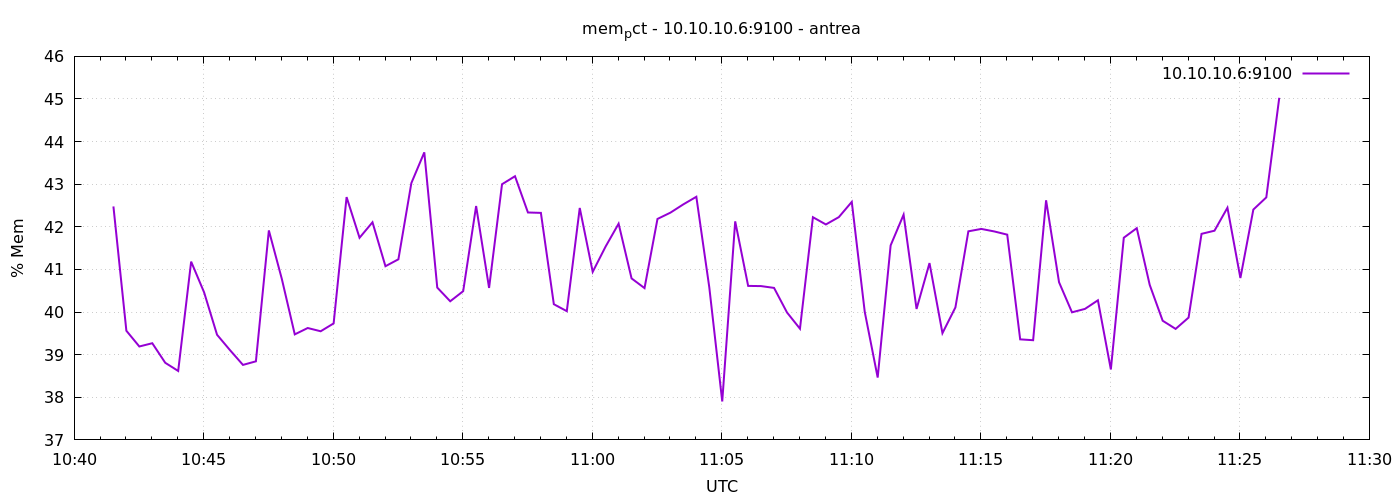

The table this chart was drawn from, first rows:
1777200091	42.47841635120375
1777200121	39.56
1777200151	39.19
1777200181	39.27
1777200211	38.81
1777200241	38.62
1777200271	41.18
1777200301	40.46
1777200331	39.47
1777200361	39.11
1777200391	38.76
1777200421	38.84
1777200451	41.92
1777200481	40.78
1777200511	39.48
1777200541	39.63
1777200571	39.55
1777200601	39.73
1777200631	42.7
1777200661	41.74
1777200691	42.11
1777200721	41.08
1777200751	41.24
1777200781	43.03
1777200811	43.75
1777200841	40.57
1777200871	40.25
1777200901	40.49
1777200931	42.49
1777200961	40.57
1777200991	43
1777201021	43.19
1777201051	42.34
1777201081	42.33
1777201111	40.18
1777201141	40.02
1777201171	42.44
1777201201	40.94
1777201231	41.54
1777201261	42.07
1777201291	40.79
1777201321	40.56
1777201351	42.19
1777201381	42.33
1777201411	42.53
1777201441	42.71
1777201471	40.58
1777201501	37.9
1777201531	42.13
1777201561	40.61
1777201591	40.61
1777201621	40.57
1777201651	39.99
1777201681	39.61
1777201711	42.23
1777201741	42.06
1777201771	42.23
1777201801	42.59
1777201831	40.01
1777201861	38.46
1777201891	41.56
... 30 more rows
